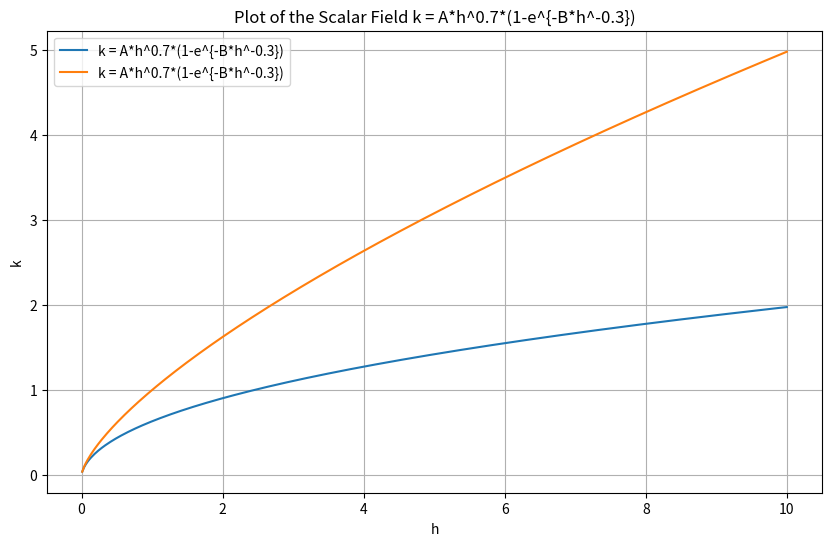

Reproduce this figure in Python.
#%%
import numpy as np
import matplotlib.pyplot as plt

# Constants
A = 1
B = 1
B1 = 10

# Range for h
h = np.linspace(0.01, 10, 400)  # start from 0.01 to avoid division by zero


# Scalar field equation
k = A * h**0.7 * (1 - np.exp(-B * h**-0.3))
k1 = A * h**0.7 * (1 - np.exp(-B1 * h**-0.3))

# Plotting
plt.figure(figsize=(10, 6))
plt.plot(h, k, label='k = A*h^0.7*(1-e^{-B*h^-0.3})')
plt.plot(h, k1, label='k = A*h^0.7*(1-e^{-B*h^-0.3})')
plt.xlabel('h')
plt.ylabel('k')
plt.title('Plot of the Scalar Field k = A*h^0.7*(1-e^{-B*h^-0.3})')
plt.legend()
plt.grid(True)
plt.show()
# %%
k